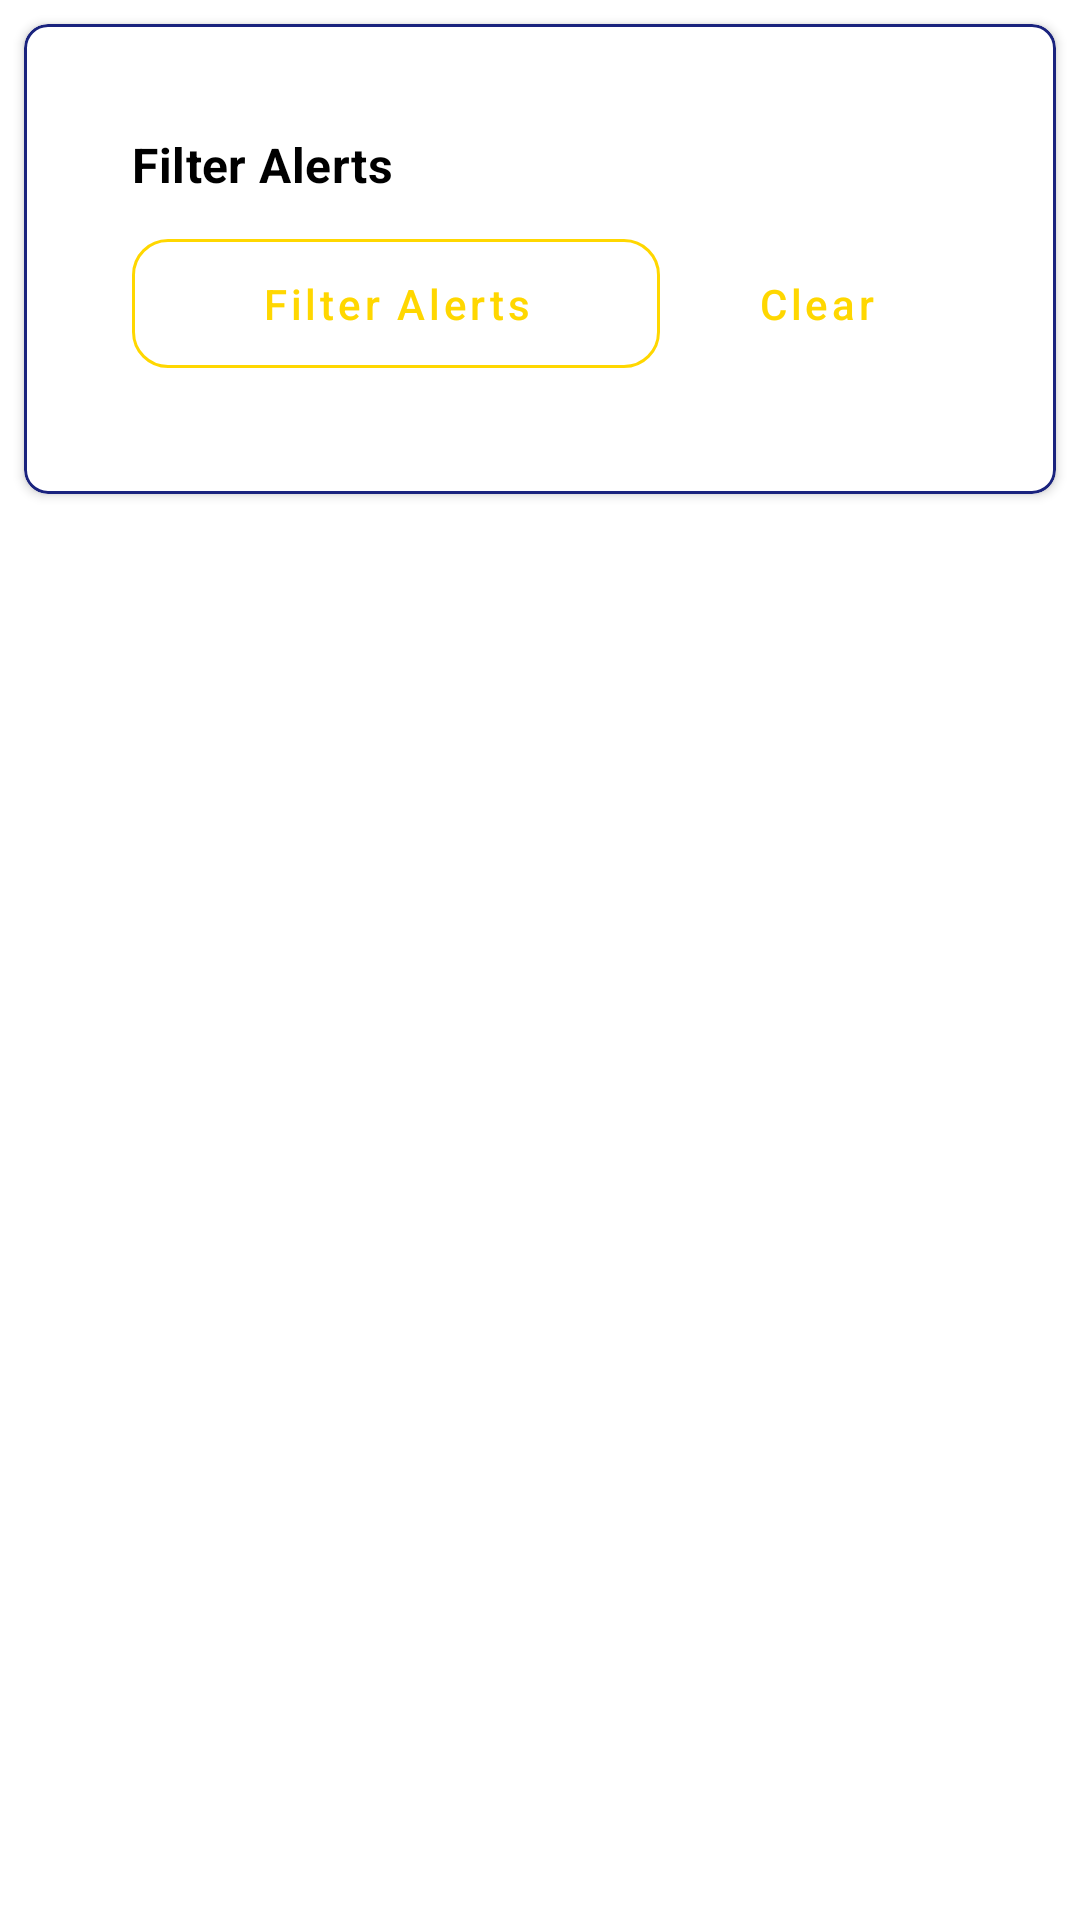

Android layout source for this screen:
<!-- AndroidManifest.xml: application theme Theme.SecureHive -->
<!-- res/layout/fragment_alerts.xml -->
<?xml version="1.0" encoding="utf-8"?>
<androidx.constraintlayout.widget.ConstraintLayout
    xmlns:android="http://schemas.android.com/apk/res/android"
    xmlns:app="http://schemas.android.com/apk/res-auto"
    xmlns:tools="http://schemas.android.com/tools"
    android:layout_width="match_parent"
    android:layout_height="match_parent"
    android:background="@color/background"
    tools:context=".fragments.alerts.AlertsFragment">

    <com.google.android.material.card.MaterialCardView
        android:id="@+id/filterCard"
        android:layout_width="match_parent"
        android:layout_height="wrap_content"
        android:layout_margin="8dp"
        app:cardCornerRadius="8dp"
        app:cardElevation="2dp"
        app:layout_constraintTop_toTopOf="parent"
        app:strokeColor="@color/card_stroke"
        app:strokeWidth="1dp">

        <LinearLayout
            android:layout_width="match_parent"
            android:layout_height="wrap_content"
            android:orientation="vertical"
            android:padding="16dp">

            <TextView
                android:layout_width="wrap_content"
                android:layout_height="wrap_content"
                android:text="@string/filter_alerts"
                android:textAppearance="?attr/textAppearanceSubtitle1"
                android:textColor="@color/text_primary"
                android:textStyle="bold" />

            <LinearLayout
                android:layout_width="match_parent"
                android:layout_height="wrap_content"
                android:layout_marginTop="8dp"
                android:orientation="vertical">

                <LinearLayout
                    android:layout_width="match_parent"
                    android:layout_height="wrap_content"
                    android:orientation="horizontal">

                    <com.google.android.material.button.MaterialButton
                        android:id="@+id/filterButton"
                        android:layout_width="0dp"
                        android:layout_height="wrap_content"
                        android:layout_weight="1"
                        android:text="@string/filter_alerts"
                        android:drawableStart="@drawable/ic_filter"
                        android:drawablePadding="8dp"
                        style="@style/Widget.SecureHive.Button.Outlined"
                        android:layout_marginEnd="8dp" />

                    <com.google.android.material.button.MaterialButton
                        android:id="@+id/clearFiltersButton"
                        android:layout_width="wrap_content"
                        android:layout_height="wrap_content"
                        android:text="@string/clear"
                        style="@style/Widget.SecureHive.Button.Text" />

                </LinearLayout>

                <LinearLayout
                    android:id="@+id/filterOptionsContainer"
                    android:layout_width="match_parent"
                    android:layout_height="wrap_content"
                    android:orientation="vertical"
                    android:background="@drawable/filter_background"
                    android:padding="16dp"
                    android:layout_marginTop="8dp"
                    android:visibility="gone">

                    <TextView
                        android:layout_width="match_parent"
                        android:layout_height="wrap_content"
                        android:text="@string/device_type"
                        android:textAppearance="?attr/textAppearanceSubtitle2"
                        android:textColor="@color/text_primary"
                        android:layout_marginBottom="8dp" />

                    <com.google.android.material.textfield.TextInputLayout
                        android:id="@+id/deviceTypeLayout"
                        android:layout_width="match_parent"
                        android:layout_height="wrap_content"
                        android:layout_marginBottom="16dp"
                        android:hint="@string/select_device_type"
                        style="@style/Widget.MaterialComponents.TextInputLayout.OutlinedBox.ExposedDropdownMenu">

                        <AutoCompleteTextView
                            android:id="@+id/deviceTypeSpinner"
                            android:layout_width="match_parent"
                            android:layout_height="wrap_content"
                            android:inputType="none" />

                    </com.google.android.material.textfield.TextInputLayout>

                    <TextView
                        android:layout_width="match_parent"
                        android:layout_height="wrap_content"
                        android:text="@string/date_range"
                        android:textAppearance="?attr/textAppearanceSubtitle2"
                        android:textColor="@color/text_primary"
                        android:layout_marginBottom="8dp" />

                    <LinearLayout
                        android:layout_width="match_parent"
                        android:layout_height="wrap_content"
                        android:orientation="horizontal"
                        android:layout_marginBottom="16dp">

                        <com.google.android.material.button.MaterialButton
                            android:id="@+id/startDateButton"
                            android:layout_width="0dp"
                            android:layout_height="wrap_content"
                            android:layout_weight="1"
                            android:text="@string/start_date"
                            style="@style/Widget.SecureHive.Button.Outlined"
                            android:layout_marginEnd="8dp" />

                        <com.google.android.material.button.MaterialButton
                            android:id="@+id/endDateButton"
                            android:layout_width="0dp"
                            android:layout_height="wrap_content"
                            android:layout_weight="1"
                            android:text="@string/end_date"
                            style="@style/Widget.SecureHive.Button.Outlined"
                            android:layout_marginStart="8dp" />

                    </LinearLayout>

                    <TextView
                        android:id="@+id/dateRangeText"
                        android:layout_width="match_parent"
                        android:layout_height="wrap_content"
                        android:text="@string/no_date_range_selected"
                        android:textAppearance="?attr/textAppearanceCaption"
                        android:textColor="@color/text_secondary"
                        android:gravity="center"
                        android:layout_marginBottom="16dp" />

                    <com.google.android.material.button.MaterialButton
                        android:id="@+id/applyFiltersButton"
                        android:layout_width="match_parent"
                        android:layout_height="wrap_content"
                        android:text="@string/apply_filters"
                        style="@style/Widget.SecureHive.Button" />

                </LinearLayout>

            </LinearLayout>

        </LinearLayout>

    </com.google.android.material.card.MaterialCardView>

    <androidx.recyclerview.widget.RecyclerView
        android:id="@+id/recyclerAlerts"
        android:layout_width="0dp"
        android:layout_height="0dp"
        android:layout_margin="8dp"
        app:layout_constraintTop_toBottomOf="@id/filterCard"
        app:layout_constraintBottom_toBottomOf="parent"
        app:layout_constraintStart_toStartOf="parent"
        app:layout_constraintEnd_toEndOf="parent" />

    <TextView
        android:id="@+id/textEmptyAlerts"
        android:layout_width="wrap_content"
        android:layout_height="wrap_content"
        android:text="@string/no_alerts"
        android:textSize="20sp"
        android:gravity="center"
        android:textColor="@color/text_secondary"
        android:textAlignment="center"
        android:visibility="gone"
        app:layout_constraintTop_toTopOf="parent"
        app:layout_constraintBottom_toBottomOf="parent"
        app:layout_constraintStart_toStartOf="parent"
        app:layout_constraintEnd_toEndOf="parent" />

</androidx.constraintlayout.widget.ConstraintLayout>
<!-- resources referenced by this layout -->
<resources>
  <color name="background">#FFFFFF</color>
  <color name="card_stroke">@color/primary</color>
  <color name="text_primary">#000000</color>
  <color name="text_secondary">#757575</color>
  <!-- drawable filter_background (drawable) -->
  <?xml version="1.0" encoding="utf-8"?>
  <shape xmlns:android="http://schemas.android.com/apk/res/android"
      android:shape="rectangle">
      <solid android:color="@color/white" />
      <corners android:radius="12dp" />
      <stroke
          android:width="1dp"
          android:color="@color/primary" />
  </shape>
  <string name="apply_filters">Apply Filters</string>
  <string name="clear">Clear</string>
  <string name="date_range">Date Range</string>
  <string name="device_type">Device Type</string>
  <string name="end_date">End Date</string>
  <string name="filter_alerts">Filter Alerts</string>
  <string name="no_alerts">All good at the moment!</string>
  <string name="no_date_range_selected">No date range selected</string>
  <string name="select_device_type">Select Device Type</string>
  <string name="start_date">Start Date</string>
  <style name="Widget.SecureHive.Button" parent="Widget.MaterialComponents.Button">
          <item name="backgroundTint">@color/accent</item>
          <item name="android:textColor">@color/white</item>
          <item name="cornerRadius">12dp</item>
          <item name="android:paddingLeft">24dp</item>
          <item name="android:paddingRight">24dp</item>
          <item name="android:paddingTop">14dp</item>
          <item name="android:paddingBottom">14dp</item>
          <item name="android:textAllCaps">false</item>
          <item name="android:fontFamily">sans-serif-medium</item>
          <item name="elevation">2dp</item>
      </style>
  <style name="Widget.SecureHive.Button.Outlined" parent="Widget.MaterialComponents.Button.OutlinedButton">
          <item name="strokeColor">@color/accent</item>
          <item name="android:textColor">@color/accent</item>
          <item name="cornerRadius">12dp</item>
          <item name="android:fontFamily">sans-serif-medium</item>
          <item name="android:paddingLeft">16dp</item>
          <item name="android:paddingRight">16dp</item>
          <item name="android:paddingTop">12dp</item>
          <item name="android:paddingBottom">12dp</item>
      </style>
  <style name="Widget.SecureHive.Button.Text" parent="Widget.MaterialComponents.Button.TextButton">
          <item name="android:textColor">@color/accent</item>
          <item name="cornerRadius">12dp</item>
          <item name="android:fontFamily">sans-serif-medium</item>
          <item name="android:paddingLeft">16dp</item>
          <item name="android:paddingRight">16dp</item>
          <item name="android:paddingTop">12dp</item>
          <item name="android:paddingBottom">12dp</item>
      </style>
  <color name="primary">#1A237E</color>
  <color name="white">#FFFFFF</color>
  <color name="accent">#FFD700</color>
  <color name="primary_dark">#0D47A1</color>
  <color name="secondary_variant">#1565C0</color>
  <color name="black">#000000</color>
  <style name="Widget.SecureHive.CardView" parent="Widget.MaterialComponents.CardView">
          <item name="cardBackgroundColor">@color/white</item>
          <item name="cardElevation">4dp</item>
          <item name="cardCornerRadius">16dp</item>
          <item name="contentPadding">20dp</item>
          <item name="strokeWidth">1dp</item>
          <item name="strokeColor">@color/primary</item>
      </style>
</resources>
